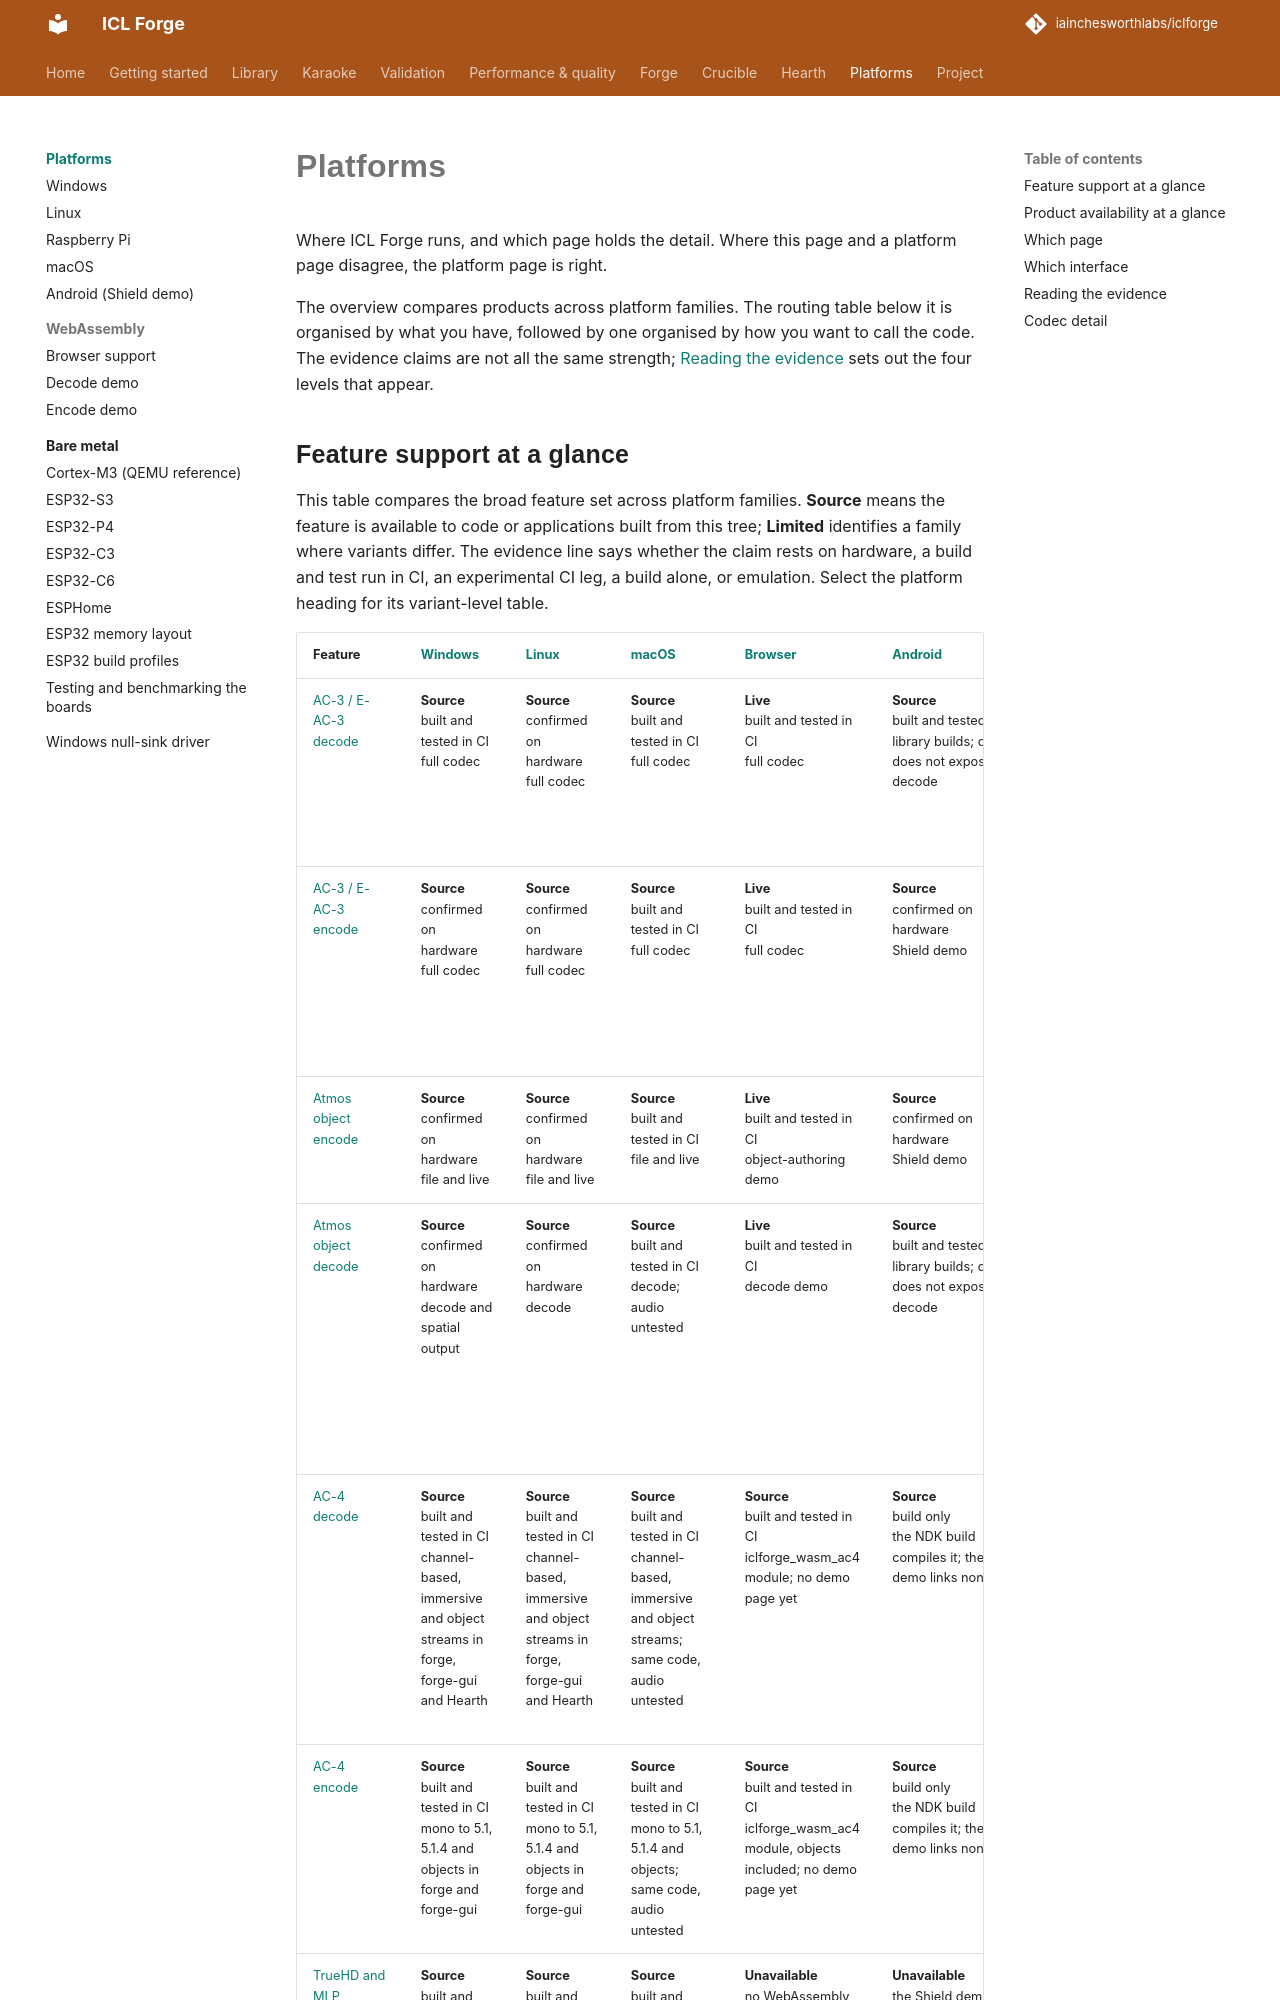

repository: iainchesworthlabs/iclforge · page: platforms/index.html · generator: mkdocs

# Platforms

Where ICL Forge runs, and which page holds the detail. Where this page and a platform page
disagree, the platform page is right.

The overview compares products across platform families. The routing table below it is organised
by what you have, followed by one organised by how you want to call the code. The evidence claims
are not all the same strength; [Reading the evidence](#reading-the-evidence) sets out the four
levels that appear.

## Feature support at a glance

This table compares the broad feature set across platform families. **Source** means the feature
is available to code or applications built from this tree; **Limited** identifies a family where
variants differ. The evidence line says whether the claim rests on hardware, a build and test run
in CI, an experimental CI leg, a build alone, or emulation. Select the platform heading for its variant-level table.

--8<-- "docs-snippets/generated/platform-feature-overview.md"

## Product availability at a glance

**Published** means there is a package to download now; **Next release** means packaging is wired
but has not appeared on a tagged release. **Source** and **In development** do not promise a
downloadable application. The [home-page selector](../index.md) routes a product, platform and
variant to its release or build instructions.

--8<-- "docs-snippets/generated/platform-product-overview.md"
